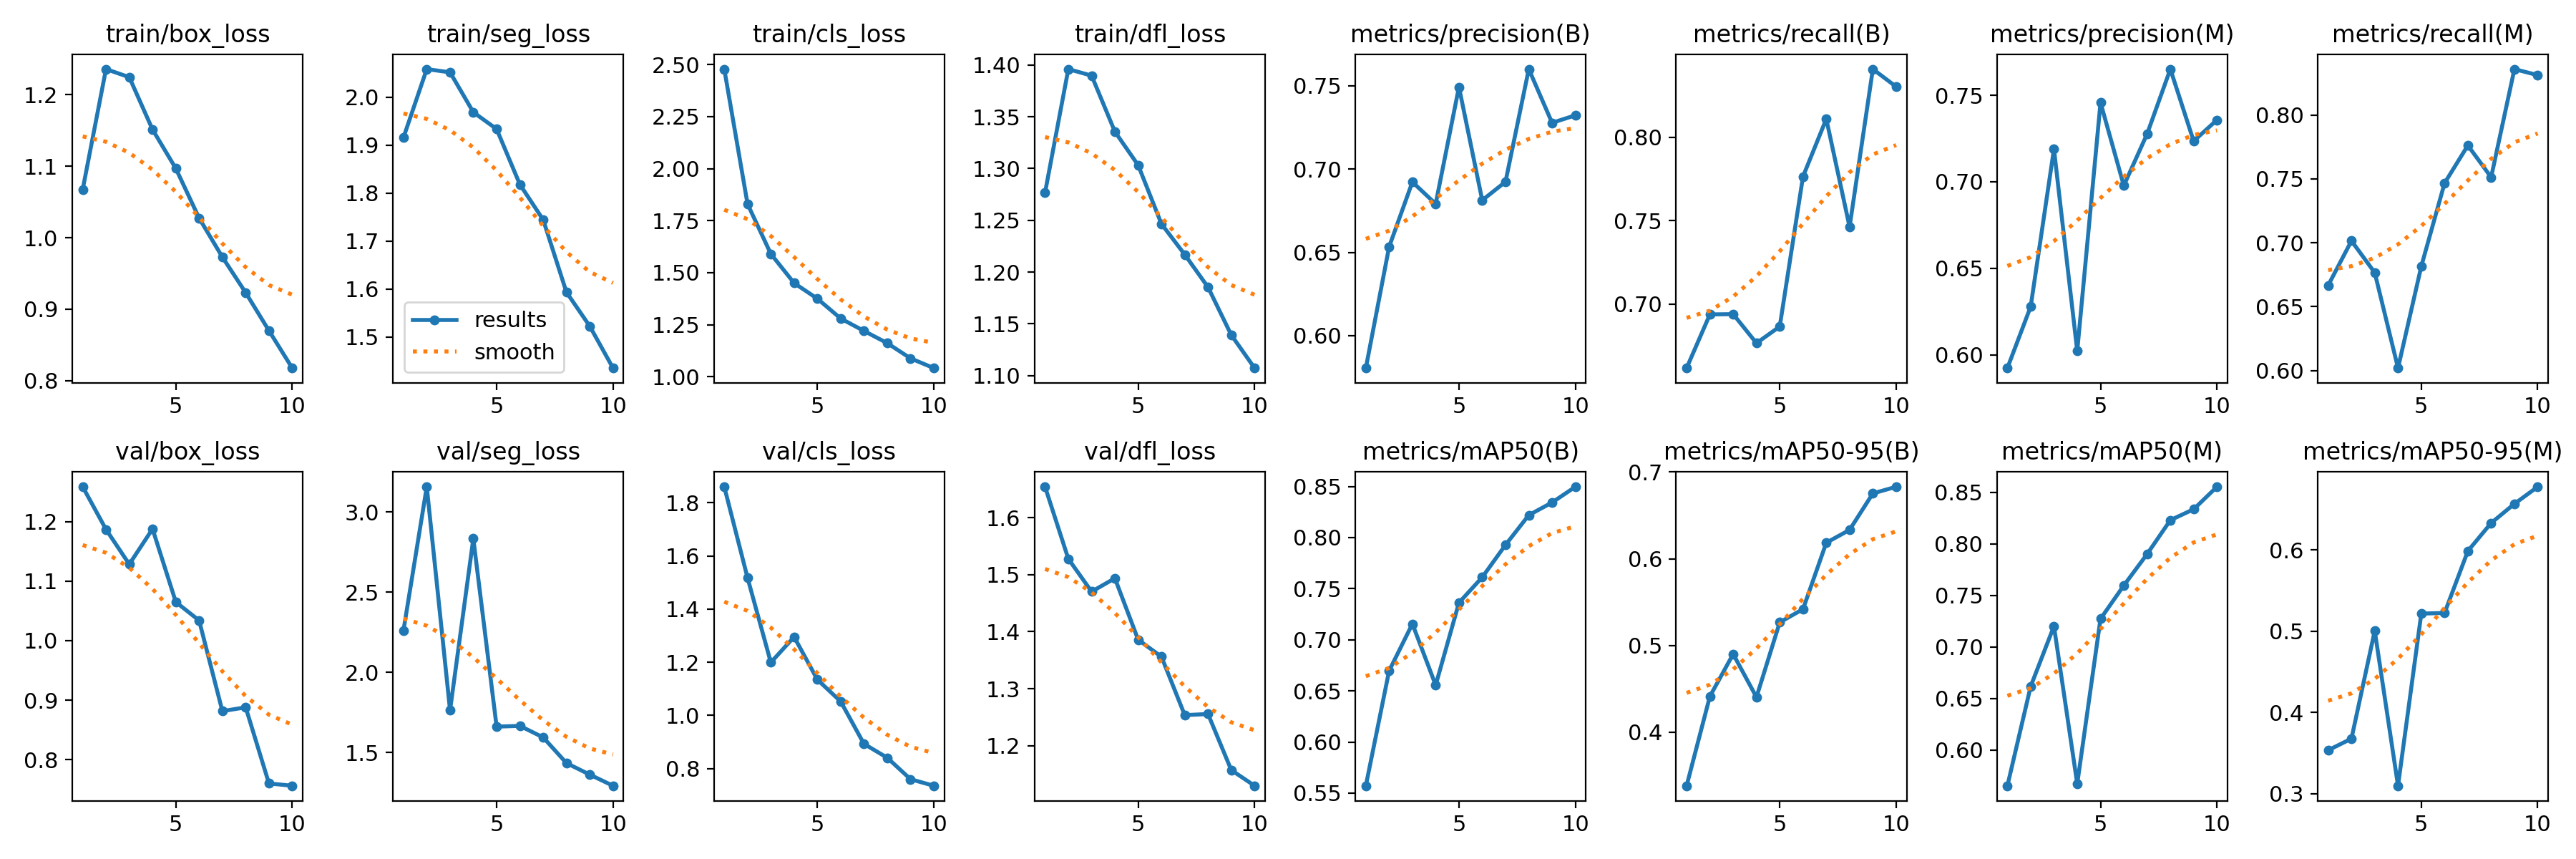

Data behind this chart, as committed beside it:
epoch, train/box_loss, train/seg_loss, train/cls_loss, train/dfl_loss, metrics/precision(B), metrics/recall(B), metrics/mAP50(B), metrics/mAP50-95(B), metrics/precision(M), metrics/recall(M), metrics/mAP50(M), metrics/mAP50-95(M), val/box_loss, val/seg_loss, val/cls_loss, val/dfl_loss, lr/pg0, lr/pg1, lr/pg2
1, 1.067, 1.916, 2.479, 1.277, 0.5806, 0.6617, 0.5572, 0.3382, 0.5923, 0.6667, 0.5654, 0.3537, 1.258, 2.262, 1.86, 1.654, 0.000664, 0.000664, 0.000664
2, 1.236, 2.058, 1.83, 1.396, 0.6533, 0.6938, 0.6696, 0.4413, 0.6278, 0.7015, 0.6617, 0.3679, 1.187, 3.157, 1.518, 1.528, 0.001199, 0.001199, 0.001199
3, 1.225, 2.052, 1.591, 1.39, 0.6923, 0.694, 0.7156, 0.4901, 0.7189, 0.6766, 0.7201, 0.5007, 1.128, 1.764, 1.199, 1.47, 0.001602, 0.001602, 0.001602
4, 1.151, 1.968, 1.45, 1.336, 0.6791, 0.6766, 0.6556, 0.4404, 0.6022, 0.602, 0.5673, 0.31, 1.188, 2.834, 1.295, 1.494, 0.001406, 0.001406, 0.001406
5, 1.097, 1.933, 1.375, 1.303, 0.7493, 0.6866, 0.7362, 0.5267, 0.7458, 0.6816, 0.7272, 0.5218, 1.065, 1.662, 1.135, 1.386, 0.001406, 0.001406, 0.001406
6, 1.027, 1.818, 1.28, 1.246, 0.6813, 0.7765, 0.7612, 0.5419, 0.6978, 0.7467, 0.7595, 0.5226, 1.034, 1.667, 1.052, 1.356, 0.001208, 0.001208, 0.001208
7, 0.9728, 1.744, 1.22, 1.217, 0.6924, 0.8109, 0.7928, 0.6185, 0.7276, 0.7761, 0.7899, 0.5988, 0.8816, 1.595, 0.893, 1.254, 0.00101, 0.00101, 0.00101
8, 0.923, 1.593, 1.162, 1.185, 0.7601, 0.7463, 0.8219, 0.6333, 0.7651, 0.7512, 0.8229, 0.6333, 0.8881, 1.435, 0.8408, 1.256, 0.000812, 0.000812, 0.000812
9, 0.8699, 1.522, 1.089, 1.139, 0.7278, 0.8408, 0.8343, 0.6754, 0.7235, 0.8358, 0.8334, 0.6569, 0.7602, 1.363, 0.76, 1.157, 0.000614, 0.000614, 0.000614
10, 0.8175, 1.435, 1.042, 1.107, 0.7323, 0.8303, 0.8497, 0.683, 0.7357, 0.8311, 0.8552, 0.6779, 0.7563, 1.293, 0.7354, 1.13, 0.000416, 0.000416, 0.000416
